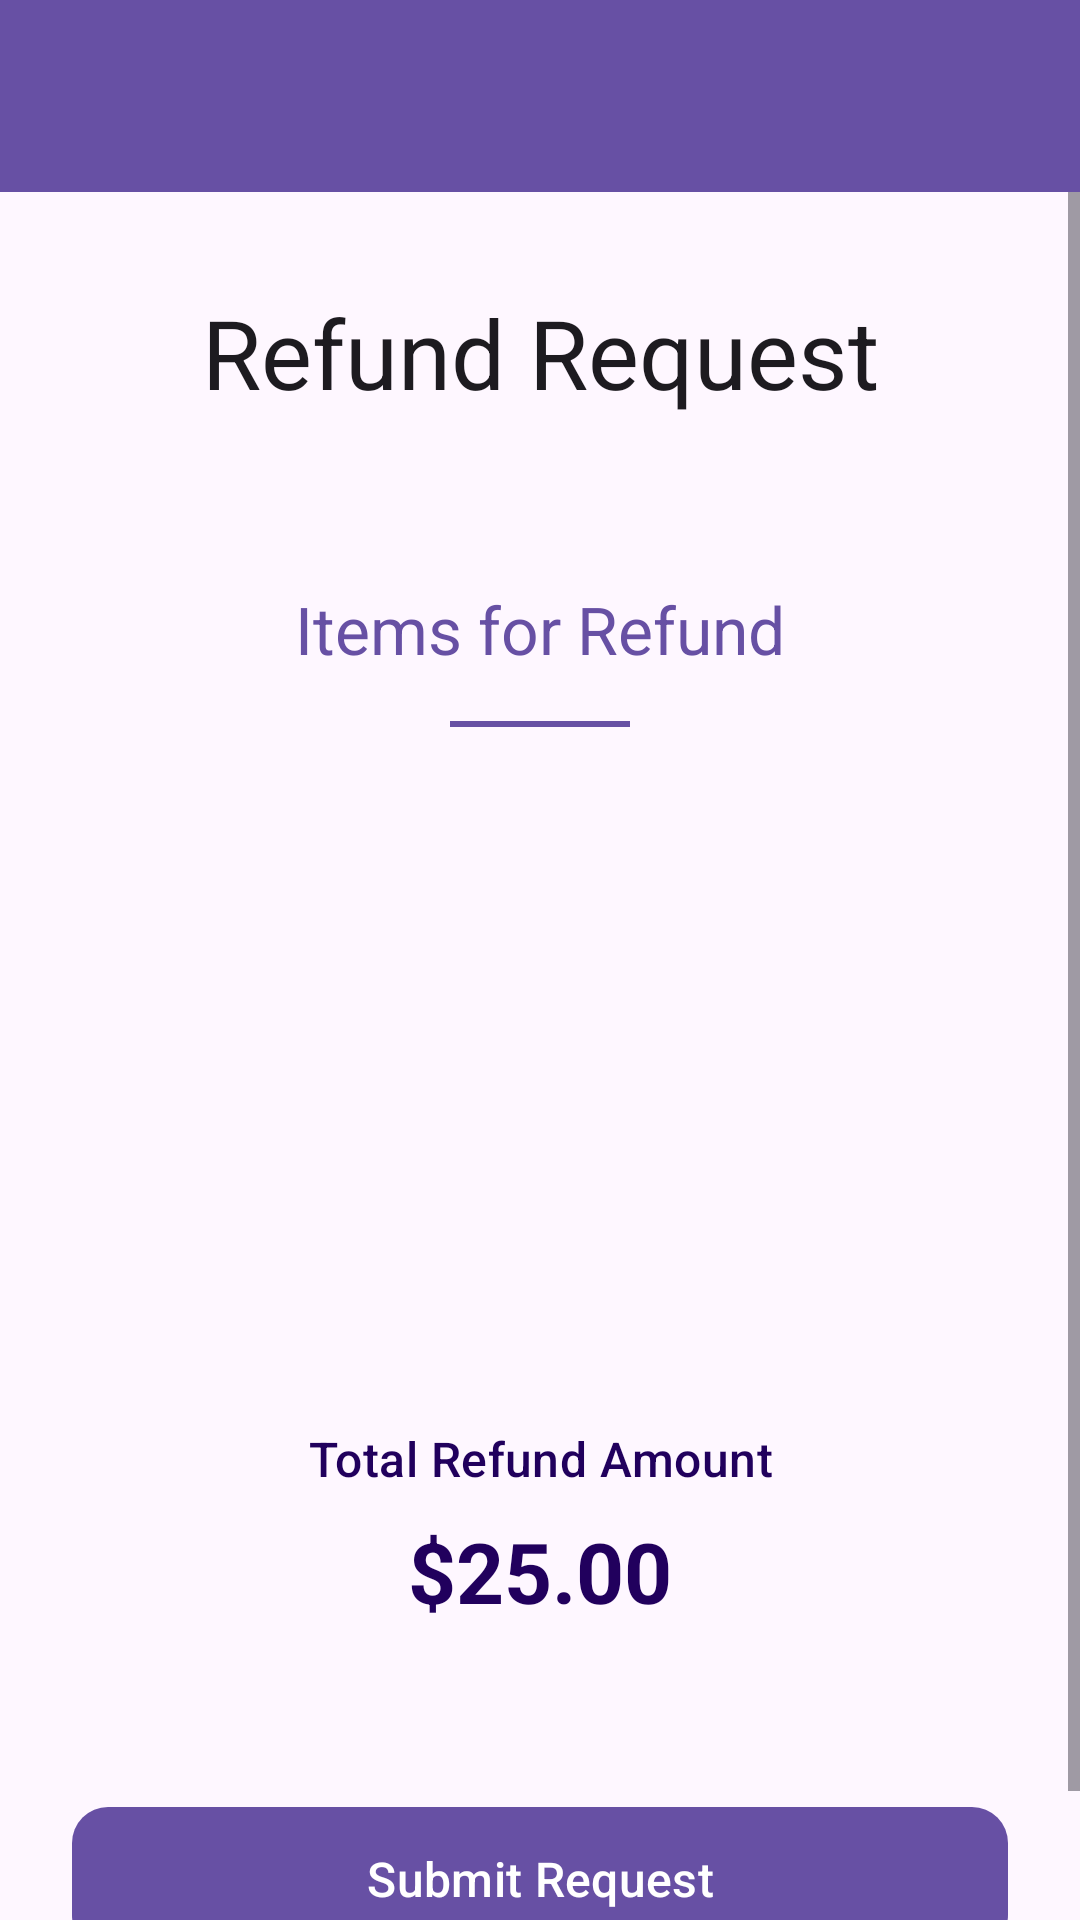

Layout XML and referenced resources for this Android screen:
<!-- AndroidManifest.xml: application theme Theme.JavaStripeApp -->
<!-- res/layout/activity_refund.xml -->
<?xml version="1.0" encoding="utf-8"?>
<androidx.constraintlayout.widget.ConstraintLayout xmlns:android="http://schemas.android.com/apk/res/android"
    xmlns:app="http://schemas.android.com/apk/res-auto"
    xmlns:tools="http://schemas.android.com/tools"
    android:id="@+id/main"
    android:layout_width="match_parent"
    android:layout_height="match_parent"
    tools:context=".ui.refunds.RefundActivity">

    <androidx.appcompat.widget.Toolbar
        android:id="@+id/toolbar"
        android:layout_width="match_parent"
        android:layout_height="?attr/actionBarSize"
        android:background="?attr/colorPrimary"
        android:elevation="4dp"
        android:theme="@style/ThemeOverlay.AppCompat.Dark.ActionBar"
        app:layout_constraintEnd_toEndOf="parent"
        app:layout_constraintStart_toStartOf="parent"
        app:layout_constraintTop_toTopOf="parent" />

    <ScrollView
        android:layout_width="match_parent"
        android:layout_height="0dp"
        android:fillViewport="true"
        app:layout_constraintBottom_toBottomOf="parent"
        app:layout_constraintEnd_toEndOf="parent"
        app:layout_constraintStart_toStartOf="parent"
        app:layout_constraintTop_toBottomOf="@id/toolbar">

        <androidx.constraintlayout.widget.ConstraintLayout
            android:layout_width="match_parent"
            android:layout_height="wrap_content"
            android:paddingBottom="32dp">

            <TextView
                android:id="@+id/tv_heading"
                android:layout_width="0dp"
                android:layout_height="wrap_content"
                android:layout_marginHorizontal="24dp"
                android:layout_marginTop="32dp"
                android:gravity="center"
                android:text="Refund Request"
                android:textAppearance="@style/TextAppearance.Material3.HeadlineLarge"
                android:textColor="?attr/colorOnSurface"
                app:layout_constraintEnd_toEndOf="parent"
                app:layout_constraintStart_toStartOf="parent"
                app:layout_constraintTop_toTopOf="parent" />

            <LinearLayout
                android:id="@+id/items_container"
                android:layout_width="0dp"
                android:layout_height="wrap_content"
                android:layout_marginHorizontal="24dp"
                android:layout_marginTop="32dp"
                android:orientation="vertical"
                android:padding="24dp"
                app:layout_constraintEnd_toEndOf="parent"
                app:layout_constraintStart_toStartOf="parent"
                app:layout_constraintTop_toBottomOf="@id/tv_heading">

                <TextView
                    android:id="@+id/tv_refund_heading"
                    android:layout_width="match_parent"
                    android:layout_height="wrap_content"
                    android:layout_marginBottom="16dp"
                    android:gravity="center"
                    android:text="Items for Refund"
                    android:textAppearance="@style/TextAppearance.Material3.TitleLarge"
                    android:textColor="?attr/colorPrimary" />

                <View
                    android:layout_width="60dp"
                    android:layout_height="2dp"
                    android:layout_gravity="center"
                    android:layout_marginBottom="20dp"
                    android:background="?attr/colorPrimary" />

                <TextView
                    android:id="@+id/tv_driveway"
                    android:layout_width="match_parent"
                    android:layout_height="wrap_content"
                    android:layout_marginVertical="6dp"
                    android:drawablePadding="12dp"
                    android:gravity="center_vertical"
                    android:paddingVertical="8dp"
                    android:textAppearance="@style/TextAppearance.Material3.BodyLarge"
                    android:textColor="?attr/colorOnSurface"
                    app:drawableTint="?attr/colorPrimary"
                    tools:text="• Driveway Cleaning - $15.00" />

                <TextView
                    android:id="@+id/tv_walkway"
                    android:layout_width="match_parent"
                    android:layout_height="wrap_content"
                    android:layout_marginVertical="6dp"
                    android:drawablePadding="12dp"
                    android:gravity="center_vertical"
                    android:paddingVertical="8dp"
                    android:textAppearance="@style/TextAppearance.Material3.BodyLarge"
                    android:textColor="?attr/colorOnSurface"
                    app:drawableTint="?attr/colorPrimary"
                    tools:text="• Walkway Cleaning - $8.00" />

                <TextView
                    android:id="@+id/tv_sidewalk"
                    android:layout_width="match_parent"
                    android:layout_height="wrap_content"
                    android:layout_marginVertical="6dp"
                    android:drawablePadding="12dp"
                    android:gravity="center_vertical"
                    android:paddingVertical="8dp"
                    android:textAppearance="@style/TextAppearance.Material3.BodyLarge"
                    android:textColor="?attr/colorOnSurface"
                    app:drawableTint="?attr/colorPrimary"
                    tools:text="• Sidewalk Cleaning - $2.00" />

            </LinearLayout>

            <LinearLayout
                android:id="@+id/total_container"
                android:layout_width="0dp"
                android:layout_height="wrap_content"
                android:layout_marginHorizontal="24dp"
                android:layout_marginTop="16dp"
                android:orientation="vertical"
                android:padding="24dp"
                app:layout_constraintEnd_toEndOf="parent"
                app:layout_constraintStart_toStartOf="parent"
                app:layout_constraintTop_toBottomOf="@id/items_container">

                <TextView
                    android:id="@+id/tv_total_heading"
                    android:layout_width="match_parent"
                    android:layout_height="wrap_content"
                    android:gravity="center"
                    android:text="Total Refund Amount"
                    android:textAppearance="@style/TextAppearance.Material3.TitleMedium"
                    android:textColor="?attr/colorOnPrimaryContainer" />

                <TextView
                    android:id="@+id/tv_total"
                    android:layout_width="match_parent"
                    android:layout_height="wrap_content"
                    android:layout_marginTop="8dp"
                    android:gravity="center"
                    android:text="$25.00"
                    android:textAppearance="@style/TextAppearance.Material3.HeadlineMedium"
                    android:textColor="?attr/colorOnPrimaryContainer"
                    android:textStyle="bold" />

            </LinearLayout>

            <com.google.android.material.button.MaterialButton
                android:id="@+id/btn_request"
                style="@style/Widget.Material3.Button"
                android:layout_width="0dp"
                android:layout_height="56dp"
                android:layout_marginHorizontal="24dp"
                android:layout_marginTop="32dp"
                android:contentDescription="Submit Refund Request"
                android:text="Submit Request"
                android:textAllCaps="false"
                android:textSize="16sp"
                app:cornerRadius="12dp"
                app:iconGravity="textStart"
                app:iconPadding="8dp"
                app:layout_constraintEnd_toEndOf="parent"
                app:layout_constraintStart_toStartOf="parent"
                app:layout_constraintTop_toBottomOf="@id/total_container" />

        </androidx.constraintlayout.widget.ConstraintLayout>

    </ScrollView>

</androidx.constraintlayout.widget.ConstraintLayout>
<!-- resources referenced by this layout -->
<resources>
  <style name="Theme.JavaStripeApp" parent="Base.Theme.JavaStripeApp" />
  <style name="Base.Theme.JavaStripeApp" parent="Theme.Material3.DayNight.NoActionBar">
          
          
      </style>
</resources>
